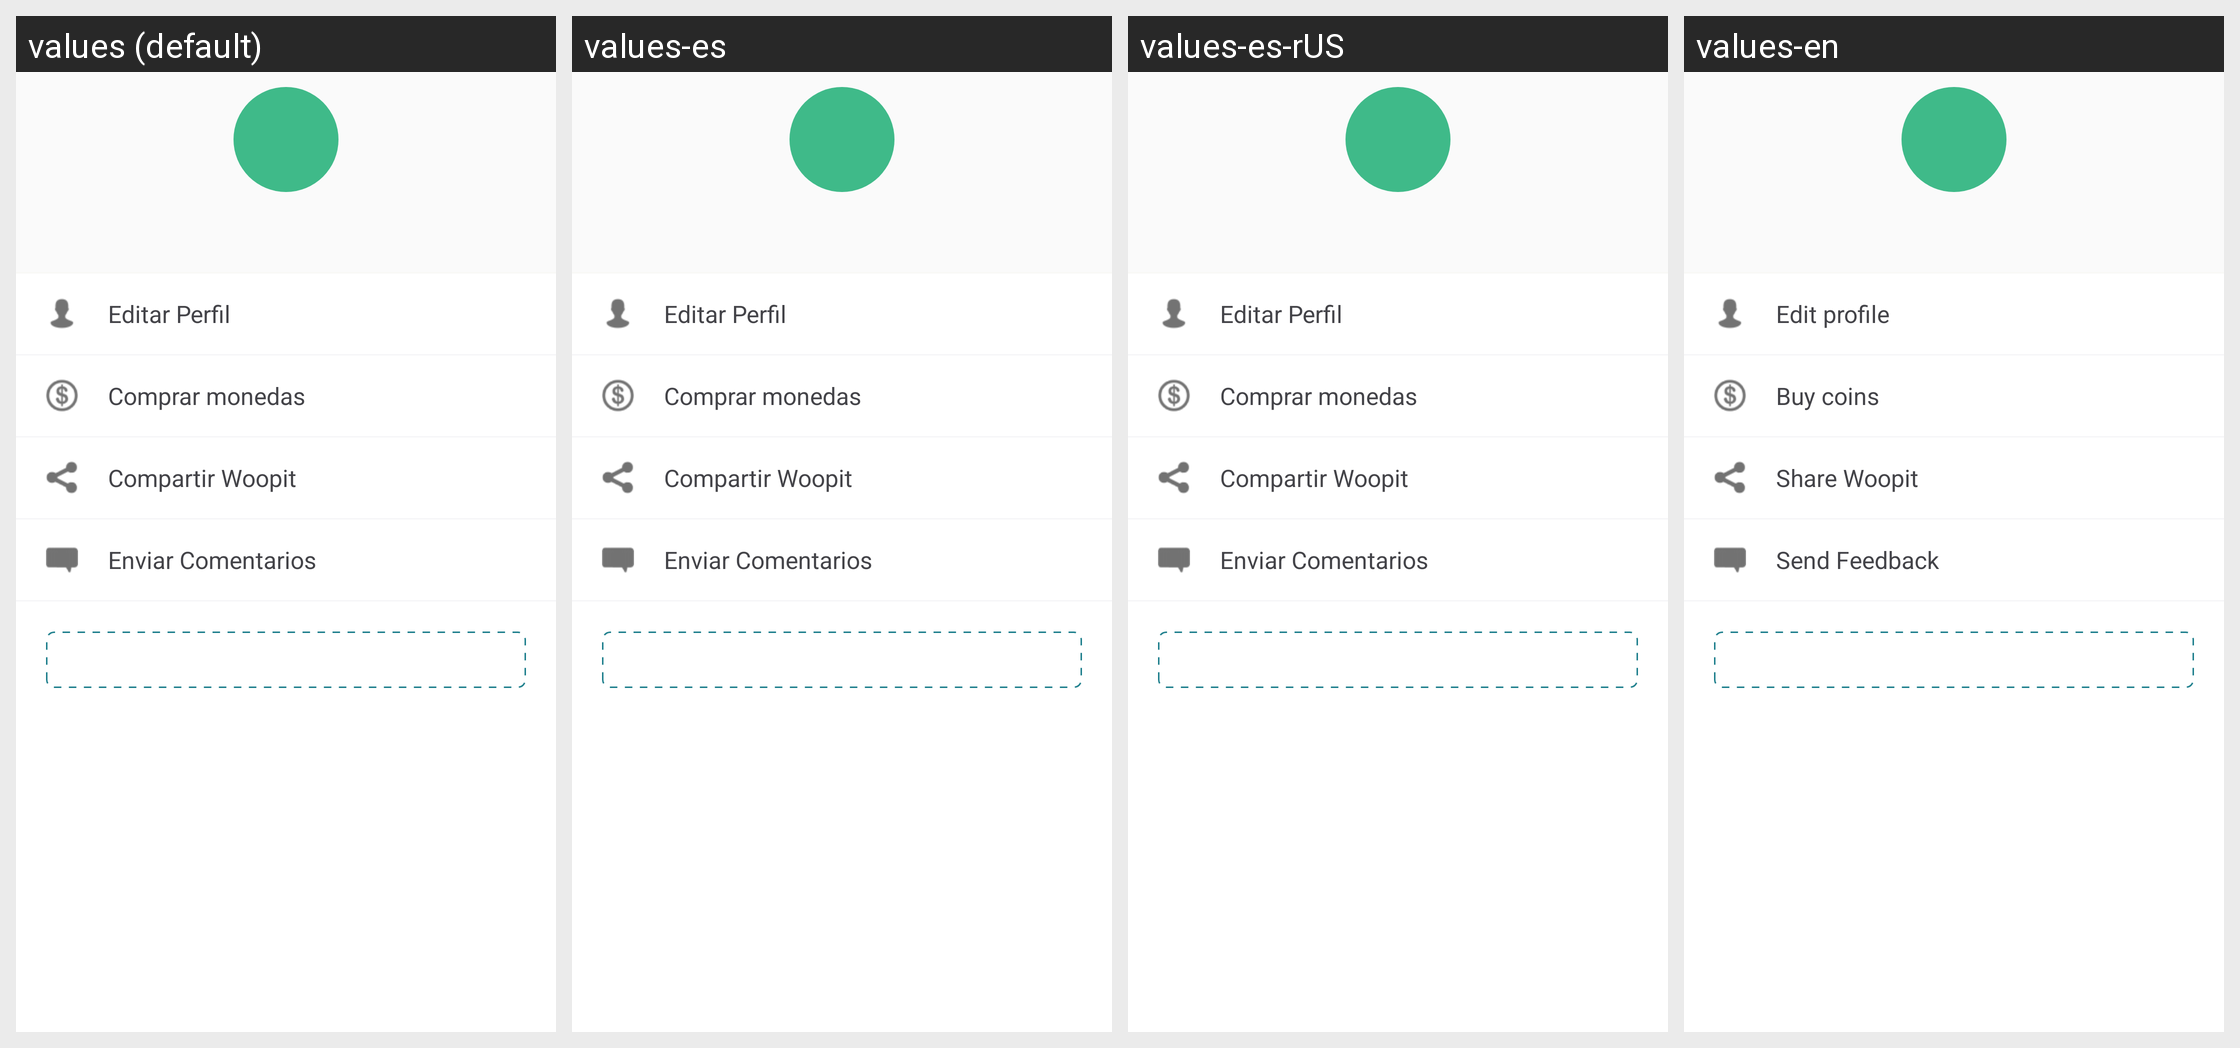

Translations of the strings shown on this Android screen, per locale in the grid:
Android screen res/layout/sliding_menu.xml rendered under 4 locales, left to right: values (default), values-es, values-es-rUS, values-en. Device: Nexus 5 (rendered at 1080×1920; each locale shown at half size, 540×960, under a caption strip naming it); theme AppTheme.
Strings drawn on this screen, with the default value and each locale's value (text and hints the layout hard-codes, and strings that could not be matched under every locale, appear in the picture but are not listed):

editar_perfil
  values: Editar Perfil
  values-es: Editar Perfil
  values-es-rUS: Editar Perfil
  values-en: Edit profile

comprar_monedas
  values: Comprar monedas
  values-es: Comprar monedas
  values-es-rUS: Comprar monedas
  values-en: Buy coins

compartir_woopit
  values: Compartir Woopit
  values-es: Compartir Woopit
  values-es-rUS: Compartir Woopit
  values-en: Share Woopit

enviar_comentarios
  values: Enviar Comentarios
  values-es: Enviar Comentarios
  values-es-rUS: Enviar Comentarios
  values-en: Send Feedback
